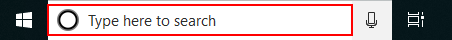
Task: Basic and Desktop Extraction

Workflow: Main

Step 1: click on the button in window 'Type here to search' (explorer.exe)

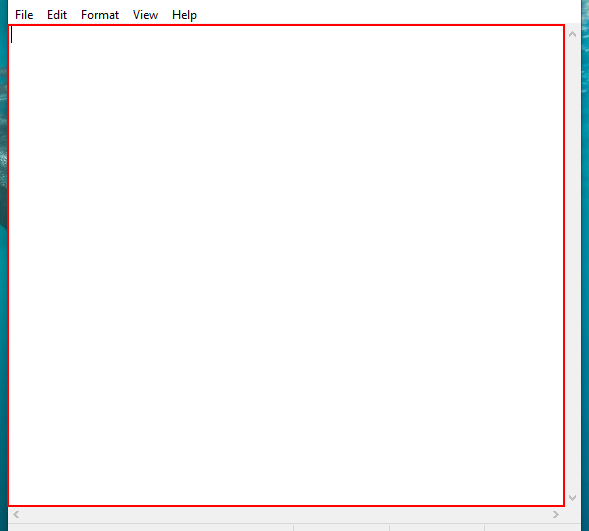
Step 2: type "Hello my Friend. " into the editable text 'Text Editor' in window 'Untitled - Notepad' (notepad.exe)

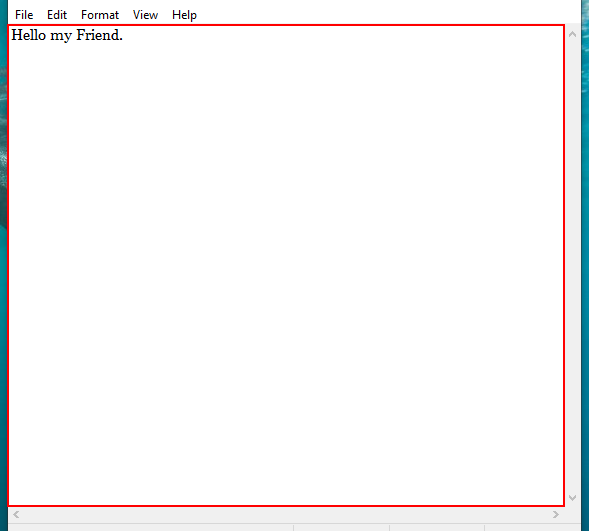
Step 3: type a value into the editable text 'Text Editor' in window 'Untitled - Notepad' (notepad.exe)

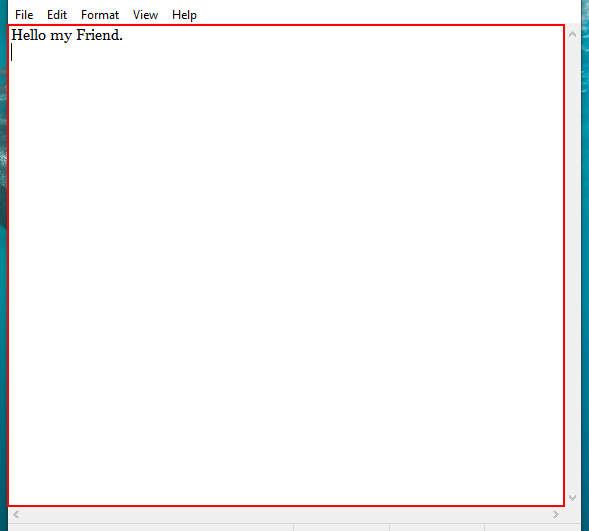
Step 4: type "How are you?" into the editable text 'Text Editor' in window 'Untitled - Notepad' (notepad.exe)

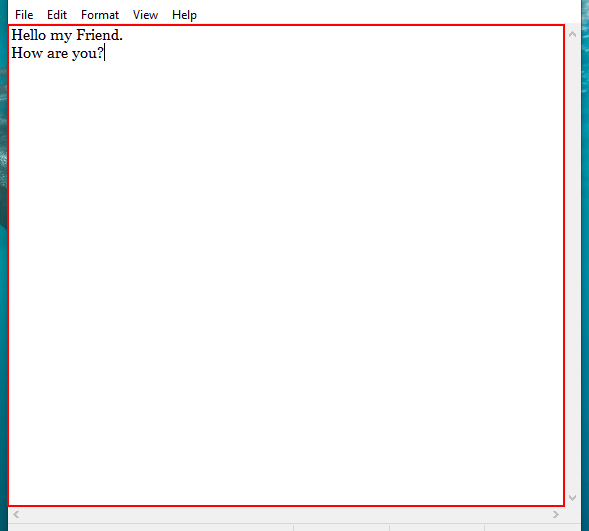
Step 5: type "?" into the editable text 'Text Editor' in window 'Untitled - Notepad' (notepad.exe)

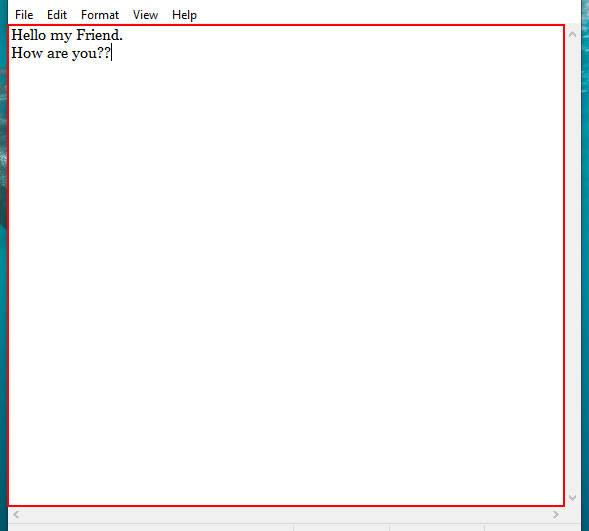
Step 6: get-text from the editable text 'Text Editor' in window 'Untitled - Notepad' (notepad.exe)

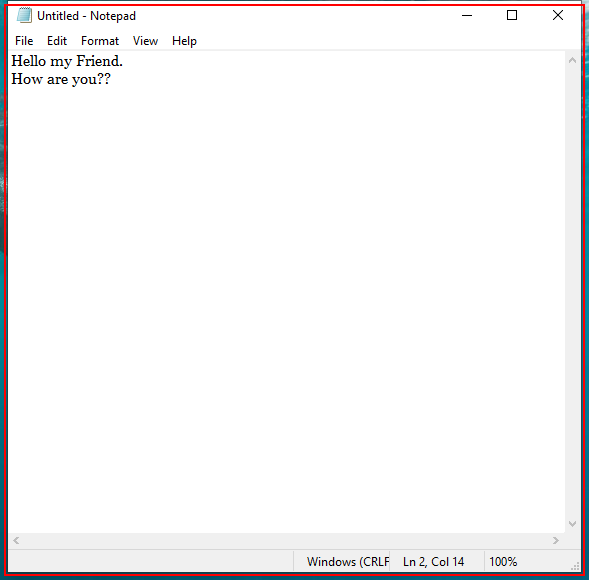
Step 7: Close Window 'notepad.exe Untitled' on the element in window 'Untitled - Notepad' (notepad.exe)

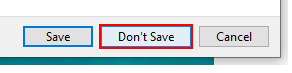
Step 8: click on the button 'Don't Save' in window 'Notepad' (notepad.exe)
